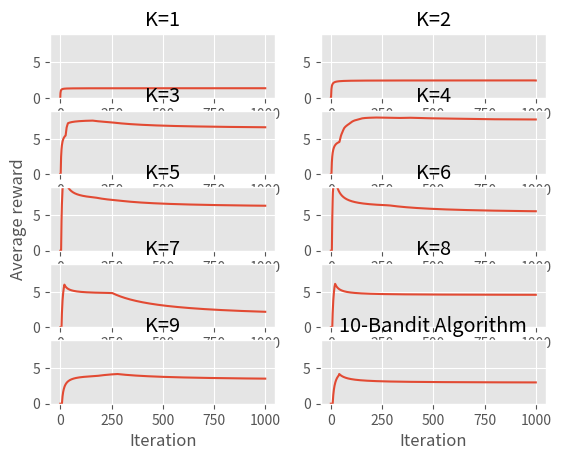

The script that saved this image:
import numpy as np
import pandas as pd
import matplotlib as mpl
import numpy.random as npr
import matplotlib.pyplot as plt
from dataclasses import dataclass

npr.seed(seed=42)
plt.style.use('ggplot')

@dataclass
class KBandit:

	Qmu: float = 5
	algorithm: str = None
	bandit: int = 10
	Qsigma: float = 2
	Rsigma: float = 10
	exp: int = 4
	stationary: bool = False
	epsilon: float = None
	approximation: pd.DataFrame() = None
	expanded_mean: pd.DataFrame() = None

	def initialize(self):
		self.timesteps = (10 ** self.exp)
		self.Q = np.zeros((self.timesteps, self.bandit))
		self.N = np.zeros((self.timesteps, self.bandit))
		
		self.Qtrue = npr.normal(self.Qmu, self.Qsigma, self.bandit)
		self.rewards = lambda x: np.array([npr.normal(mu, self.Rsigma) for mu in self.Qtrue])[x]
		
		# random tie breaking when multiple equal max
		self.egreedy = lambda q, *args: npr.randint(0, self.bandit) if npr.rand() < self.epsilon else npr.choice(np.flatnonzero(q == q.max()))
		self.ucb = lambda Q, c, t, n: np.argmax([q + (c *(np.sqrt(np.log(t)/np.sum(n[0:t,i], axis=0)))) for i, q in enumerate(Q)])

		self.alg_map = {'egreedy': self.egreedy, 'ucb': self.ucb}
		self.func = lambda *args: self.alg_map.get(self.algorithm)(*args)

	def approximate(self):
		for t in range(1, self.timesteps):
			At = self.func(self.Q[t-1,], 2, t, self.N)
			
			R = self.rewards(At)

			self.N[t-1, At] += 1
			self.Q[t,] = self.Q[t-1, ]
			self.Q[t, At] = self.Q[t-1, At] + ((R - self.Q[t-1, At])/ np.sum(self.N[0:t, At], axis=0))

		self.approximation = pd.DataFrame(self.Q)
		self.expanded_mean = self.approximation.expanding().mean()

	def plot(self):
		plt.clf()
		for i in range(self.bandit):
			plt.subplot(5, 2, i+1)
			plt.plot(list(range(0, self.timesteps)), self.expanded_mean [i])

			plt.ylim(0, self.Qmu*1.8)
			plt.xlabel('Iteration')
			if i+1 == 5:
				plt.ylabel('Average reward')
			plt.title('K=%s'%(i+1))

		plt.title('%s-Bandit Algorithm' % self.bandit)
		plt.show()


UCB = KBandit(algorithm='ucb', bandit=10, exp=3)
UCB.initialize()
UCB.approximate()
UCB.plot()



